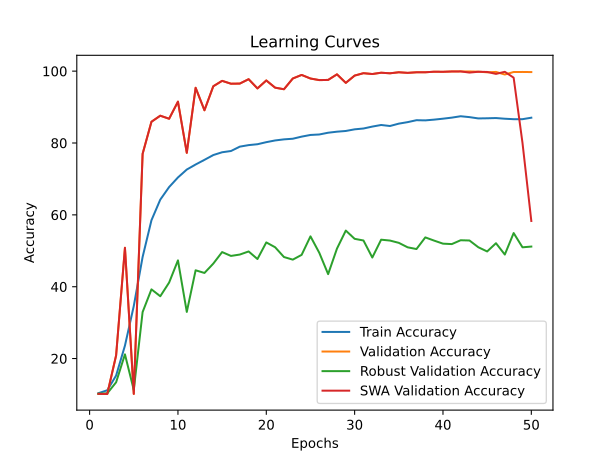

Values plotted in this chart, from the file beside it:
time; train_accuracy; train_loss; valid_accuracy; valid_loss; valid_accuracy_robust; valid_accuracy_swa; valid_accuracy_robust_swa
207,5313; 10,3600; 2,3146; 10,1700; 2,3014; 10,2069; 10,1700; 10,2069
422,9025; 11,1775; 2,3574; 10,1400; 2,4530; 10,3276; 10,1400; 10,3276
646,2462; 15,2700; 2,3075; 20,8800; 2,0961; 13,3966; 20,8800; 13,3966
861,8197; 23,5963; 2,0841; 50,8350; 1,4190; 21,1724; 50,8350; 21,1724
1078,8691; 34,6275; 1,8872; 10,1650; 2,3839; 11,2586; 10,1650; 11,2586
1298,6128; 48,2788; 1,6442; 76,9850; 0,8249; 32,9483; 76,9850; 32,9483
1516,6661; 58,4888; 1,4356; 85,9100; 0,5877; 39,2586; 85,9100; 39,2586
1733,9884; 64,2425; 1,3177; 87,5950; 0,5652; 37,3448; 87,5950; 37,3448
1956,0797; 67,7375; 1,2392; 86,7500; 0,5769; 41,1552; 86,7500; 41,1552
2173,8854; 70,4100; 1,1799; 91,5100; 0,4452; 47,3276; 91,5100; 47,3276
2394,0887; 72,6100; 1,1407; 77,2650; 0,8221; 32,9828; 77,2650; 32,9828
2610,1302; 74,0138; 1,1056; 95,3650; 0,3693; 44,5690; 95,3650; 44,5690
2828,1756; 75,3100; 1,0781; 89,1100; 0,6695; 43,8276; 89,1100; 43,8276
3047,7928; 76,6462; 1,0510; 95,7900; 0,4198; 46,4310; 95,7900; 46,4310
3260,3598; 77,4200; 1,0320; 97,3000; 0,3820; 49,6379; 97,3000; 49,6379
3480,5473; 77,7687; 1,0231; 96,5000; 0,3678; 48,5690; 96,5000; 48,5690
3701,3856; 78,9850; 0,9994; 96,5350; 0,3870; 48,9483; 96,5350; 48,9483
3920,6738; 79,4087; 0,9897; 97,7600; 0,3252; 49,8103; 97,7600; 49,8103
4142,0244; 79,6562; 0,9832; 95,1900; 0,4393; 47,7069; 95,1900; 47,7069
4359,3254; 80,2300; 0,9701; 97,4050; 0,3721; 52,3276; 97,4050; 52,3276
4582,1465; 80,7075; 0,9631; 95,4000; 0,4309; 50,9828; 95,4000; 50,9828
4797,5368; 81,0100; 0,9523; 94,9600; 0,5410; 48,2586; 94,9600; 48,2586
5019,6706; 81,1850; 0,9468; 97,9500; 0,3293; 47,5345; 97,9500; 47,5345
5235,4856; 81,7712; 0,9348; 98,9450; 0,3685; 48,8621; 98,9450; 48,8621
5452,1383; 82,2375; 0,9272; 97,9450; 0,3270; 54,0172; 97,9450; 54,0172
5671,4933; 82,3688; 0,9212; 97,5050; 0,3523; 49,4310; 97,5050; 49,4310
5892,2456; 82,8588; 0,9138; 97,5550; 0,3366; 43,5000; 97,5550; 43,5000
6112,6238; 83,1475; 0,9033; 99,1100; 0,3227; 50,6034; 99,1100; 50,6034
6337,7258; 83,3462; 0,8996; 96,7350; 0,3751; 55,6207; 96,7350; 55,6207
6556,1059; 83,8025; 0,8917; 98,7600; 0,3303; 53,3276; 98,7600; 53,3276
6778,7201; 84,0325; 0,8833; 99,4300; 0,3143; 52,8621; 99,4300; 52,8621
6998,0486; 84,5675; 0,8737; 99,1950; 0,3411; 48,1207; 99,1950; 48,1207
7215,8338; 85,0125; 0,8662; 99,5600; 0,3238; 53,0862; 99,5600; 53,0862
7435,4418; 84,7288; 0,8686; 99,4000; 0,3075; 52,8448; 99,4000; 52,8448
7652,8356; 85,3863; 0,8541; 99,6850; 0,3062; 52,2069; 99,6850; 52,2069
7872,1551; 85,8063; 0,8466; 99,5200; 0,3131; 50,9655; 99,5200; 50,9655
8090,4182; 86,3438; 0,8327; 99,6800; 0,3035; 50,4828; 99,6800; 50,4828
8305,7503; 86,2950; 0,8348; 99,6850; 0,3247; 53,7241; 99,6850; 53,7241
8524,8442; 86,5025; 0,8292; 99,8400; 0,2983; 52,8276; 99,8400; 52,8276
8741,2562; 86,7650; 0,8231; 99,8150; 0,3025; 51,9828; 99,8150; 51,9828
8958,9009; 87,0600; 0,8170; 99,9050; 0,2966; 51,8621; 99,9050; 51,8621
9197,3062; 87,4463; 0,8084; 99,9200; 0,2822; 52,9310; 99,9200; 52,9310
9445,3149; 87,2000; 0,8132; 99,9100; 0,2983; 52,8621; 99,6000; 55,7931
9691,6106; 86,8375; 0,8191; 99,8550; 0,3023; 50,9828; 99,8250; 54,0345
9930,1636; 86,8787; 0,8206; 99,6700; 0,3290; 49,8103; 99,7750; 50,5345
10174,5166; 86,9437; 0,8194; 99,7800; 0,3118; 52,1034; 99,2350; 46,0690
10422,0252; 86,7537; 0,8250; 99,0550; 0,3430; 48,9483; 99,8150; 49,5690
10663,0513; 86,6275; 0,8268; 99,7600; 0,2954; 54,9310; 98,1800; 44,8103
10910,5995; 86,6275; 0,8266; 99,7700; 0,3098; 50,9655; 80,0450; 37,8793
11149,9612; 87,0387; 0,8202; 99,7400; 0,3082; 51,1724; 58,2950; 33,2586
